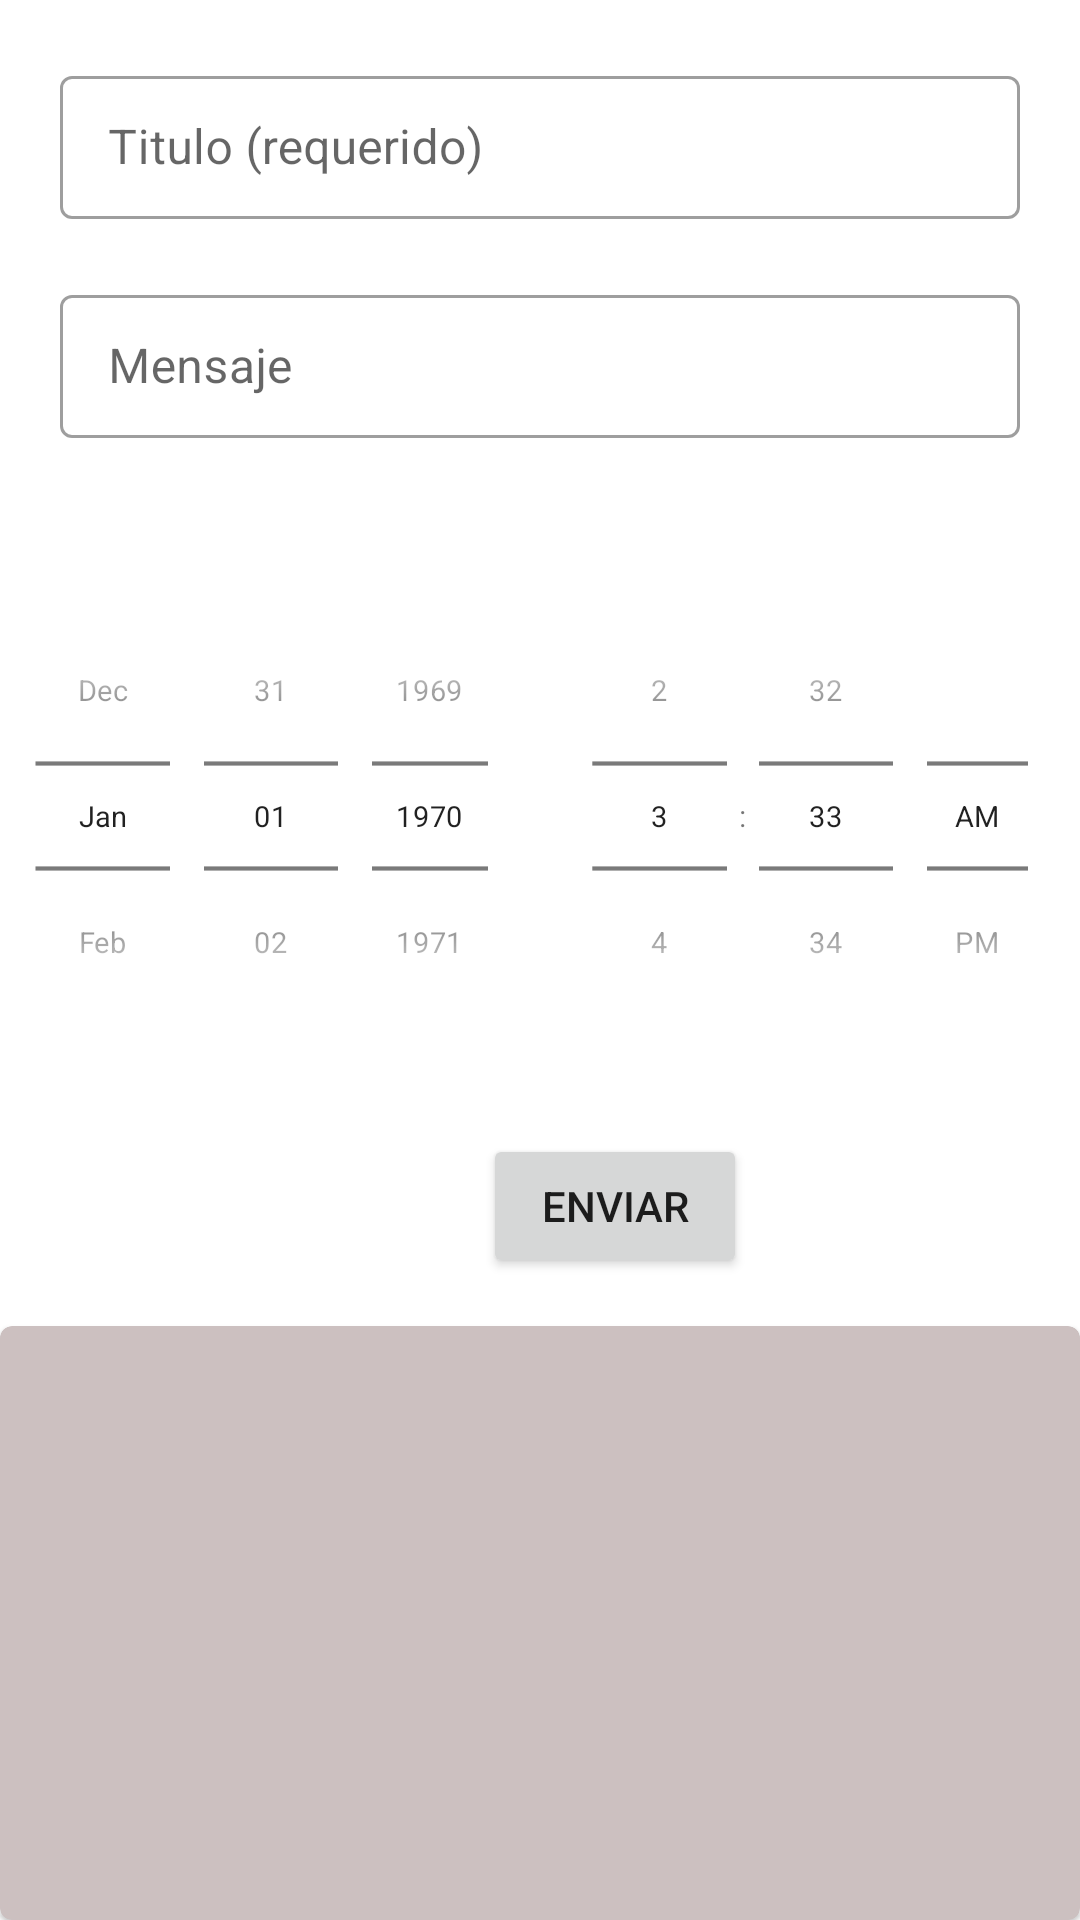

Produce the Android XML layout that renders to this screen, including the resource entries it uses.
<!-- AndroidManifest.xml: application theme Theme.MyPets -->
<!-- res/layout/fragment_calendar.xml -->
<?xml version="1.0" encoding="utf-8"?>
<FrameLayout xmlns:android="http://schemas.android.com/apk/res/android"
    xmlns:app="http://schemas.android.com/apk/res-auto"
    xmlns:tools="http://schemas.android.com/tools"
    android:id="@+id/CalendarFragment"
    android:layout_width="match_parent"
    android:layout_height="match_parent"
    tools:context=".MenuPrincipal.CalendarFragment">

    <androidx.constraintlayout.widget.ConstraintLayout
        android:layout_width="match_parent"
        android:layout_height="match_parent"
        tools:context=".MenuPrincipal.EventsActivity">

        <LinearLayout
            android:layout_width="match_parent"
            android:layout_height="match_parent"
            android:orientation="vertical"
            tools:context=".MainActivity">


            <com.google.android.material.textfield.TextInputLayout
                style="@style/Widget.MaterialComponents.TextInputLayout.OutlinedBox.Dense"
                android:layout_width="match_parent"
                android:layout_height="wrap_content"
                android:layout_marginTop="20dp"
                android:paddingHorizontal="20dp">

                <com.google.android.material.textfield.TextInputEditText
                    android:id="@+id/titleET2"
                    android:layout_width="match_parent"
                    android:layout_height="wrap_content"
                    android:hint="Titulo (requerido)" />

            </com.google.android.material.textfield.TextInputLayout>

            <com.google.android.material.textfield.TextInputLayout
                style="@style/Widget.MaterialComponents.TextInputLayout.OutlinedBox.Dense"
                android:layout_width="match_parent"
                android:layout_height="wrap_content"
                android:layout_marginTop="20dp"
                android:paddingHorizontal="20dp">

                <com.google.android.material.textfield.TextInputEditText
                    android:id="@+id/messageET2"
                    android:layout_width="match_parent"
                    android:layout_height="wrap_content"
                    android:hint="Mensaje" />

            </com.google.android.material.textfield.TextInputLayout>

            <LinearLayout
                android:layout_width="match_parent"
                android:layout_height="wrap_content"
                android:layout_marginTop="20dp">

                <DatePicker
                    android:id="@+id/datePicker2"
                    android:layout_width="0dp"
                    android:layout_height="wrap_content"
                    android:layout_gravity="center"
                    android:layout_marginLeft="-30dp"
                    android:layout_marginRight="-30dp"
                    android:layout_weight="1"
                    android:calendarViewShown="false"
                    android:datePickerMode="spinner"
                    android:scaleX="0.7"
                    android:scaleY="0.7" />

                <TimePicker
                    android:id="@+id/timePicker2"
                    android:layout_width="0dp"
                    android:layout_height="wrap_content"
                    android:layout_gravity="center"
                    android:layout_marginLeft="-30dp"
                    android:layout_marginRight="-30dp"
                    android:layout_weight="1"
                    android:scaleX="0.7"
                    android:scaleY="0.7"
                    android:timePickerMode="spinner" />
            </LinearLayout>

            <androidx.constraintlayout.widget.ConstraintLayout
                android:layout_width="match_parent"
                android:layout_height="wrap_content">

                <ImageButton
                    android:id="@+id/btnDelete"
                    android:layout_width="44dp"
                    android:layout_height="34dp"
                    android:layout_marginEnd="48dp"
                    android:background="#FF0000"
                    android:src="@drawable/ic_delete"
                    android:visibility="invisible"
                    app:layout_constraintBottom_toBottomOf="parent"
                    app:layout_constraintEnd_toEndOf="parent" />

                <Button
                    android:id="@+id/submitButton2"
                    android:layout_width="wrap_content"
                    android:layout_height="wrap_content"
                    android:layout_gravity="center"
                    android:layout_marginStart="161dp"
                    android:text="Enviar"
                    app:layout_constraintBottom_toBottomOf="parent"
                    app:layout_constraintStart_toStartOf="parent"
                    app:layout_constraintTop_toTopOf="parent" />
            </androidx.constraintlayout.widget.ConstraintLayout>

            <com.google.android.material.card.MaterialCardView
                android:id="@+id/cardView"
                android:layout_width="match_parent"
                android:layout_height="match_parent"
                android:layout_marginTop="16dp"
                app:cardBackgroundColor="#CCC0C0">

                <androidx.constraintlayout.widget.ConstraintLayout
                    android:layout_width="match_parent"
                    android:layout_height="296dp">

                    <TextView
                        android:id="@+id/titleNotificationTextView"
                        android:layout_width="wrap_content"
                        android:layout_height="wrap_content"
                        android:layout_marginTop="28dp"
                        android:textSize="18sp"
                        app:layout_constraintEnd_toEndOf="parent"
                        app:layout_constraintHorizontal_bias="0.498"
                        app:layout_constraintStart_toStartOf="parent"
                        app:layout_constraintTop_toTopOf="parent" />

                    <TextView
                        android:id="@+id/messageNotificationTextView"
                        android:layout_width="wrap_content"
                        android:layout_height="wrap_content"
                        android:layout_marginTop="72dp"
                        app:layout_constraintEnd_toEndOf="parent"
                        app:layout_constraintHorizontal_bias="0.498"
                        app:layout_constraintStart_toStartOf="parent"
                        app:layout_constraintTop_toBottomOf="@+id/titleNotificationTextView" />

                    <TextView
                        android:id="@+id/tiempoNotificationTextView"
                        android:layout_width="wrap_content"
                        android:layout_height="wrap_content"
                        android:layout_marginTop="24dp"
                        android:layout_marginBottom="44dp"
                        app:layout_constraintBottom_toBottomOf="parent"
                        app:layout_constraintEnd_toEndOf="parent"
                        app:layout_constraintHorizontal_bias="0.498"
                        app:layout_constraintStart_toStartOf="parent"
                        app:layout_constraintTop_toBottomOf="@+id/messageNotificationTextView"
                        app:layout_constraintVertical_bias="0.0" />

                </androidx.constraintlayout.widget.ConstraintLayout>

            </com.google.android.material.card.MaterialCardView>

        </LinearLayout>

    </androidx.constraintlayout.widget.ConstraintLayout>
</FrameLayout>
<!-- resources referenced by this layout -->
<resources>
  <style name="Theme.MyPets" parent="Theme.MaterialComponents.DayNight.DarkActionBar">
          
          <item name="colorPrimary">#FFB300</item>
          <item name="colorPrimaryVariant">@color/purple_700</item>
          <item name="colorOnPrimary">#172C9A</item>
          
          <item name="colorSecondary">@color/teal_200</item>
          <item name="colorSecondaryVariant">@color/teal_700</item>
          <item name="colorOnSecondary">@color/black</item>
          
          <item name="android:statusBarColor" tools:targetApi="l">@color/teal_700</item>
          <item name="windowActionBar">false</item>
          <item name="windowNoTitle">true</item>
          
      </style>
  <!-- not gathered from this repository: default colours our renderer supplied (Android Studio template values) -->
  <color name="purple_700">#FF3700B3</color>
  <color name="teal_200">#FF03DAC5</color>
  <color name="teal_700">#FF018786</color>
  <color name="black">#FF000000</color>
</resources>
